Image classification data set "data_split" (KhushbooChaudhari10/Handwriting-Classification-Human_Vs-Computer-Generated on GitHub). Class labels (2): computer writing, human handwriting.

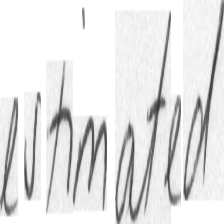
Label: human handwriting

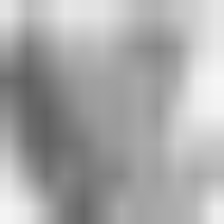
Label: human handwriting

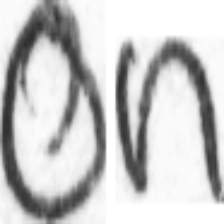
Label: human handwriting

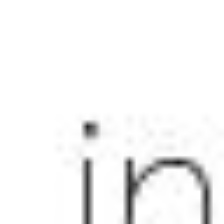
Label: computer writing

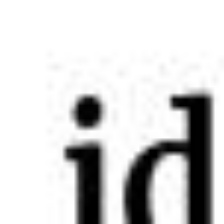
Label: computer writing

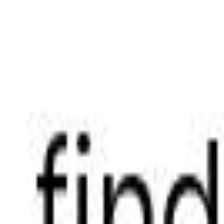
Label: computer writing
